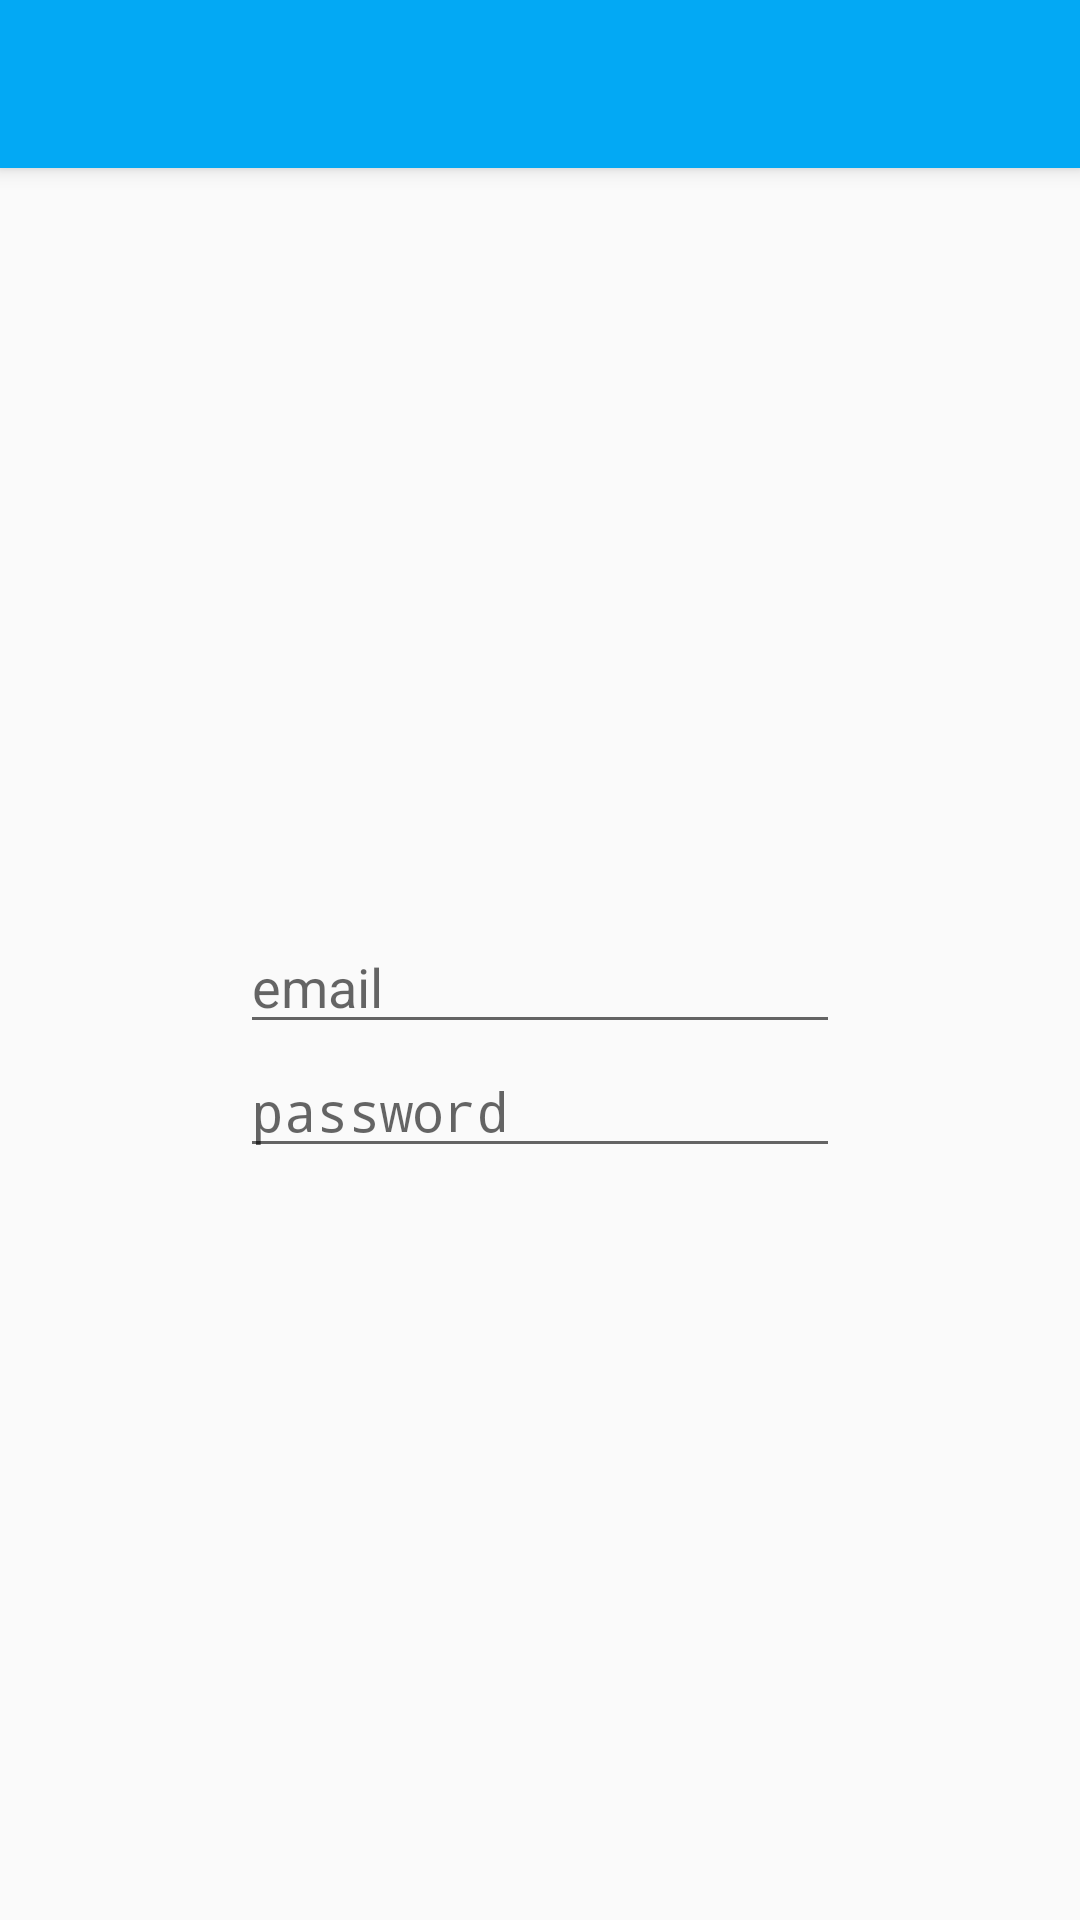

The Android layout XML behind this screen, and the referenced resources:
<!-- AndroidManifest.xml: application theme AppTheme -->
<!-- res/layout/activity_login.xml -->
<?xml version="1.0" encoding="utf-8"?>
<android.support.design.widget.CoordinatorLayout xmlns:android="http://schemas.android.com/apk/res/android"
    xmlns:app="http://schemas.android.com/apk/res-auto"
    xmlns:tools="http://schemas.android.com/tools"
    android:layout_width="match_parent"
    android:layout_height="match_parent"
    tools:context="com.myhexaville.androidtests.login.LoginActivity">

    <android.support.design.widget.AppBarLayout
        android:layout_width="match_parent"
        android:layout_height="wrap_content"
        android:theme="@style/AppTheme.AppBarOverlay">

        <android.support.v7.widget.Toolbar
            android:id="@+id/toolbar"
            android:layout_width="match_parent"
            android:layout_height="?attr/actionBarSize"
            android:background="?attr/colorPrimary"
            app:popupTheme="@style/AppTheme.PopupOverlay" />

    </android.support.design.widget.AppBarLayout>

    <LinearLayout
        android:layout_width="match_parent"
        android:layout_height="match_parent"
        android:gravity="center"
        android:orientation="vertical"
        app:layout_behavior="@string/appbar_scrolling_view_behavior">

        <EditText
            android:layout_width="200dp"
            android:hint="email"
            android:inputType="textEmailAddress"
            android:layout_height="wrap_content" />

        <EditText
            android:layout_width="200dp"
            android:hint="password"
            android:inputType="textPassword"
            android:layout_height="wrap_content" />

    </LinearLayout>

</android.support.design.widget.CoordinatorLayout>
<!-- resources referenced by this layout -->
<resources>
  <style name="AppTheme.AppBarOverlay" parent="ThemeOverlay.AppCompat.Dark.ActionBar" />
  <style name="AppTheme.PopupOverlay" parent="ThemeOverlay.AppCompat.Light" />
  <style name="AppTheme" parent="Theme.AppCompat.Light.DarkActionBar">
          
          <item name="colorPrimary">@color/colorPrimary</item>
          <item name="colorPrimaryDark">@color/colorPrimaryDark</item>
          <item name="colorAccent">@color/colorAccent</item>
      </style>
  <color name="colorPrimary">#03A9F4</color>
  <color name="colorPrimaryDark">#0288D1</color>
  <color name="colorAccent">#FF5722</color>
</resources>
